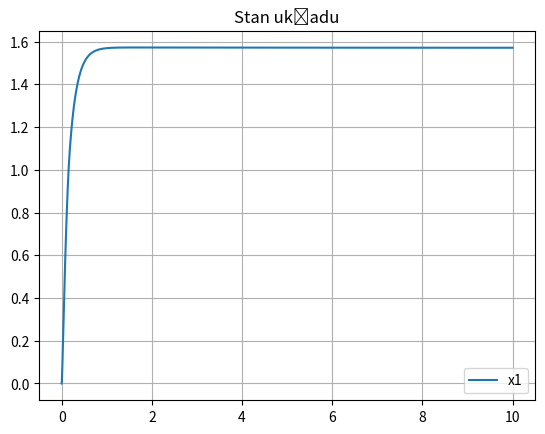

Here is the Python script that generated this plot:
import numpy as np
from scipy.integrate import solve_ivp
import matplotlib.pyplot as plt

mb = 0.3
l = 0.3
ms = 0.02
xs = 0.25
b = 0.01
g = 9.81

I = (1/3)*mb*l**2 + ms*xs**2

xd = np.pi/2
kp = 30
ki = 8
kd = 5

def model(t,X):
    x1, x2, intE = X

    e = xd - x1
    de = -x2 # d/dt (xd - x1) = -dx1/dt = -x2
    dIntE = e
    u = kp*e + ki*intE + kd*de

    if u>0: Fs=u
    else: Fs=0

    dx1 = x2
    dx2 = (-(mb*g*l/2 + ms*g*xs)/I)*np.sin(x1) - (b/I)*x2 + (Fs*xs)/I

    return [dx1,dx2,dIntE]

res = solve_ivp(model, [0,10], [0,0,0], rtol=1e-10, atol=1e-10)

plt.title("Stan układu")
plt.plot(res.t, res.y[0], label="x1")
#plt.plot(tList, x2List, label="x2")
#plt.plot(tList, uList, label="u")
plt.legend()
plt.grid()
plt.show()